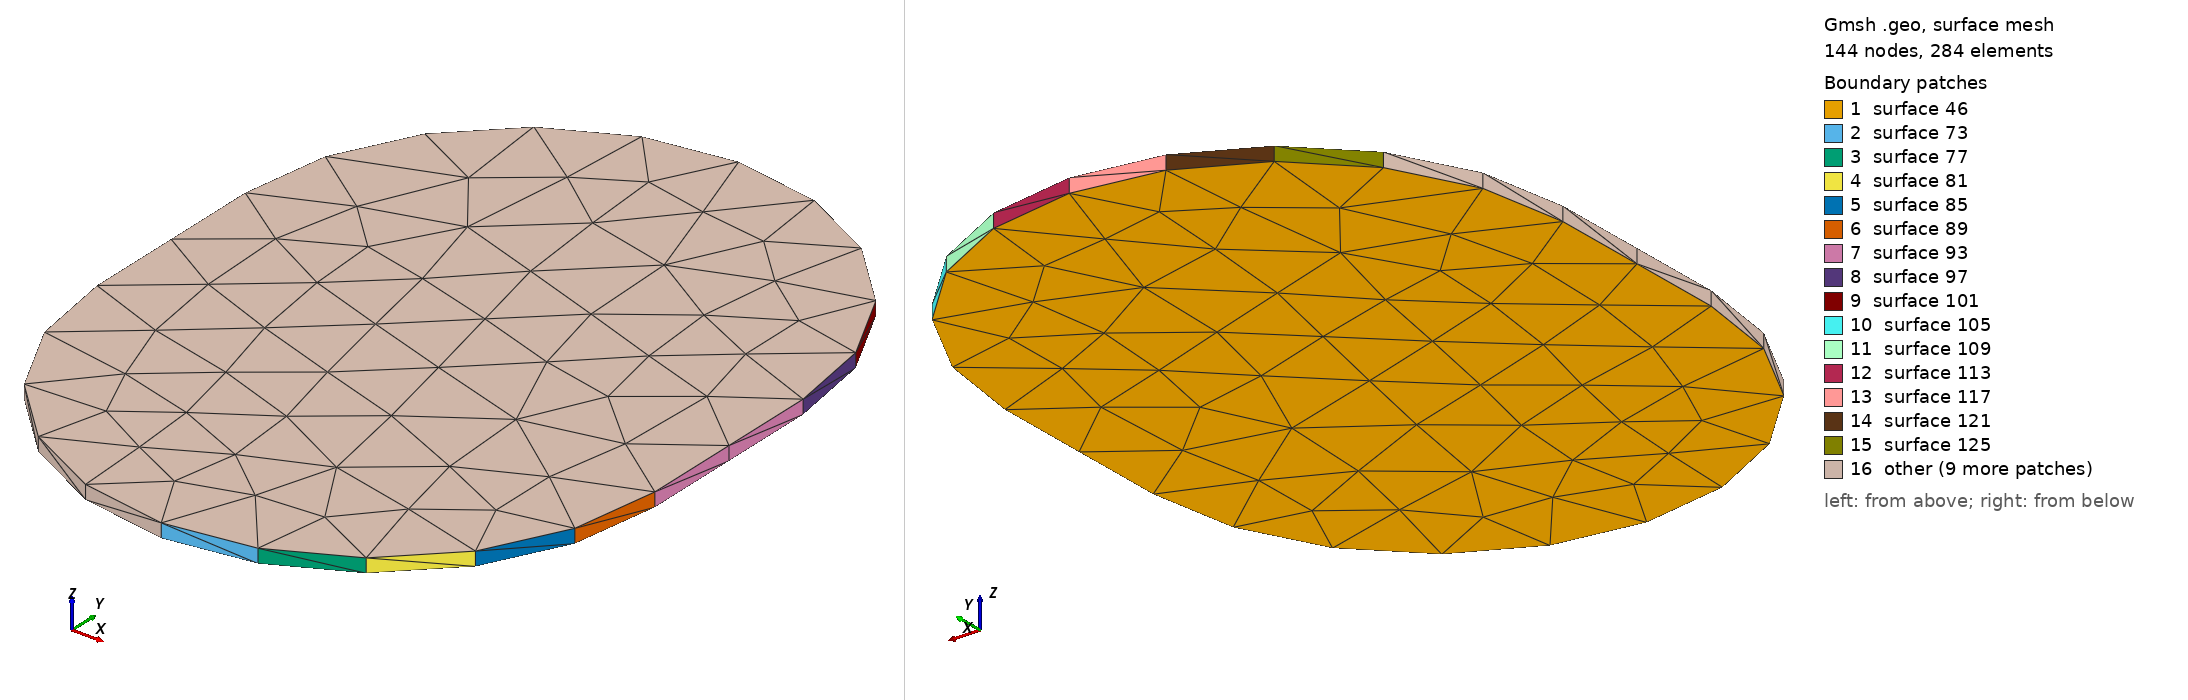

Gmsh geometry script, surface-meshed: 144 nodes, 284 surface elements. Boundary patches (legend numbers): 1 surface 46, 2 surface 73, 3 surface 77, 4 surface 81, 5 surface 85, 6 surface 89, 7 surface 93, 8 surface 97, 9 surface 101, 10 surface 105, 11 surface 109, 12 surface 113, 13 surface 117, 14 surface 121, 15 surface 125, 16 other. Left view from above one corner, right view from below the opposite corner. The script declares no physical surfaces, so the legend lists its geometric surfaces. The drawing asked Gmsh for element sizes between 1% and 20% of the model's largest extent; the script's own settings can give other sizes.

=== Net1015.geo (drawn) ===
lc = 1e-2;
Point(1) = {2.477, 0.043, 0.03411, lc} ;
Point(2) = {2.4855, 0.044346, 0.03411, lc} ;
Point(3) = {2.49316, 0.048252, 0.03411, lc} ;
Point(4) = {2.49925, 0.054336, 0.03411, lc} ;
Point(5) = {2.50315, 0.062002, 0.03411, lc} ;
Point(6) = {2.5045, 0.0705, 0.03411, lc} ;
Point(7) = {2.5045, 0.0895, 0.03411, lc} ;
Point(8) = {2.50315, 0.097998, 0.03411, lc} ;
Point(9) = {2.49925, 0.105664, 0.03411, lc} ;
Point(10) = {2.49316, 0.111748, 0.03411, lc} ;
Point(11) = {2.4855, 0.115654, 0.03411, lc} ;
Point(12) = {2.477, 0.117, 0.03411, lc} ;
Point(13) = {2.4685, 0.115654, 0.03411, lc} ;
Point(14) = {2.46084, 0.111748, 0.03411, lc} ;
Point(15) = {2.45475, 0.105664, 0.03411, lc} ;
Point(16) = {2.45085, 0.097998, 0.03411, lc} ;
Point(17) = {2.4495, 0.0895, 0.03411, lc} ;
Point(18) = {2.4495, 0.0705, 0.03411, lc} ;
Point(19) = {2.45085, 0.062002, 0.03411, lc} ;
Point(20) = {2.45475, 0.054336, 0.03411, lc} ;
Point(21) = {2.46084, 0.048252, 0.03411, lc} ;
Point(22) = {2.4685, 0.044346, 0.03411, lc} ;
Line(23) = {1,2} ;
Line(24) = {2,3} ;
Line(25) = {3,4} ;
Line(26) = {4,5} ;
Line(27) = {5,6} ;
Line(28) = {6,7} ;
Line(29) = {7,8} ;
Line(30) = {8,9} ;
Line(31) = {9,10} ;
Line(32) = {10,11} ;
Line(33) = {11,12} ;
Line(34) = {12,13} ;
Line(35) = {13,14} ;
Line(36) = {14,15} ;
Line(37) = {15,16} ;
Line(38) = {16,17} ;
Line(39) = {17,18} ;
Line(40) = {18,19} ;
Line(41) = {19,20} ;
Line(42) = {20,21} ;
Line(43) = {21,22} ;
Line(44) = {22,1} ;
Line Loop(45) = {23,24,25,26,27,28,29,30,31,32,33,34,35,36,37,38,39,40,41,42,43,44} ;
Plane Surface(46) = {45} ;
Extrude{0,0,0.00137}{ Surface{46}; }
